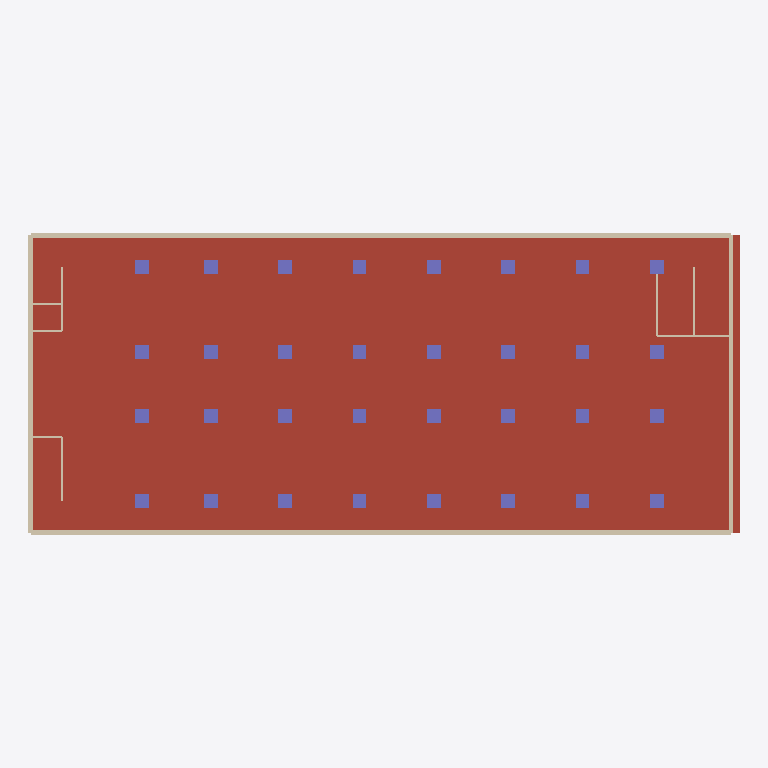
Plan cut of the same IFC building model at storey '1F' (level 0.00 m, cut at 1.40 m), seen from above with north up, elements coloured by IFC class: 32 columns (violet), 12 walls (beige), 1 roof (red-brown). Cut surfaces are drawn darker.
Extent 67.0 m × 28.4 m × 14.4 m (x, y, z). Storeys (5): B4 at -13.80 m; B3 at -10.35 m; B2 at -6.90 m; B1 at -3.45 m; 1F at 0.00 m. Elements (153): 96 IfcColumn, 48 IfcWallStandardCase, 5 IfcSlab, 4 IfcCovering.

HEADER;
FILE_DESCRIPTION(('ViewDefinition [CoordinationView]'),'2;1');
FILE_NAME('plan.ifc','',(''),(''),'reclaim-compare','reclaim-compare','');
FILE_SCHEMA(('IFC2X3'));
ENDSEC;
DATA;
#9=IFCPROJECT('0000000000000000000001',$,'ReClaim plan model',$,$,$,$,(#4),#8);
#11=IFCSITE('0000000000000000000002',$,'Site',$,$,#10,$,$,.ELEMENT.,$,$,$,$,$);
#12=IFCBUILDING('0000000000000000000003',$,'Building',$,$,#10,$,$,.ELEMENT.,$,$,$);
#18=IFCBUILDINGSTOREY('0000000000000000000006',$,'B4',$,$,#10,$,$,.ELEMENT.,-13.8);
#19=IFCBUILDINGSTOREY('0000000000000000000007',$,'B3',$,$,#10,$,$,.ELEMENT.,-10.35);
#20=IFCBUILDINGSTOREY('0000000000000000000008',$,'B2',$,$,#10,$,$,.ELEMENT.,-6.9);
#21=IFCBUILDINGSTOREY('0000000000000000000009',$,'B1',$,$,#10,$,$,.ELEMENT.,-3.45);
#22=IFCBUILDINGSTOREY('000000000000000000000A',$,'1F',$,$,#10,$,$,.ELEMENT.,0.0);
#1247=IFCSLAB('000000000000000000002Z',$,'S1',$,$,#1242,#1246,'P153',.ROOF.);
#1159=IFCWALLSTANDARDCASE('000000000000000000002O',$,'RW',$,$,#1154,#1158,'P142');
#1151=IFCWALLSTANDARDCASE('000000000000000000002N',$,'RW',$,$,#1146,#1150,'P141');
#1167=IFCWALLSTANDARDCASE('000000000000000000002P',$,'RW',$,$,#1162,#1166,'P143');
#1175=IFCWALLSTANDARDCASE('000000000000000000002Q',$,'RW',$,$,#1170,#1174,'P144');
#895=IFCCOLUMN('000000000000000000001t',$,'C1',$,$,#890,#894,'P109');
#911=IFCCOLUMN('000000000000000000001v',$,'C1',$,$,#906,#910,'P111');
#903=IFCCOLUMN('000000000000000000001u',$,'C1',$,$,#898,#902,'P110');
#927=IFCCOLUMN('000000000000000000001x',$,'C1',$,$,#922,#926,'P113');
#919=IFCCOLUMN('000000000000000000001w',$,'C1',$,$,#914,#918,'P112');
#935=IFCCOLUMN('000000000000000000001y',$,'C1',$,$,#930,#934,'P114');
#959=IFCCOLUMN('000000000000000000001$',$,'C1',$,$,#954,#958,'P117');
#975=IFCCOLUMN('0000000000000000000021',$,'C1',$,$,#970,#974,'P119');
#967=IFCCOLUMN('0000000000000000000020',$,'C1',$,$,#962,#966,'P118');
#983=IFCCOLUMN('0000000000000000000022',$,'C1',$,$,#978,#982,'P120');
#1015=IFCCOLUMN('0000000000000000000026',$,'C1',$,$,#1010,#1014,'P124');
#1007=IFCCOLUMN('0000000000000000000025',$,'C1',$,$,#1002,#1006,'P123');
#1031=IFCCOLUMN('0000000000000000000028',$,'C1',$,$,#1026,#1030,'P126');
#1023=IFCCOLUMN('0000000000000000000027',$,'C1',$,$,#1018,#1022,'P125');
#1047=IFCCOLUMN('000000000000000000002A',$,'C1',$,$,#1042,#1046,'P128');
#1039=IFCCOLUMN('0000000000000000000029',$,'C1',$,$,#1034,#1038,'P127');
#1063=IFCCOLUMN('000000000000000000002C',$,'C1',$,$,#1058,#1062,'P130');
#1055=IFCCOLUMN('000000000000000000002B',$,'C1',$,$,#1050,#1054,'P129');
#1087=IFCCOLUMN('000000000000000000002F',$,'C1',$,$,#1082,#1086,'P133');
#1095=IFCCOLUMN('000000000000000000002G',$,'C1',$,$,#1090,#1094,'P134');
#1103=IFCCOLUMN('000000000000000000002H',$,'C1',$,$,#1098,#1102,'P135');
#1111=IFCCOLUMN('000000000000000000002I',$,'C1',$,$,#1106,#1110,'P136');
#1143=IFCCOLUMN('000000000000000000002M',$,'C1',$,$,#1138,#1142,'P140');
#1135=IFCCOLUMN('000000000000000000002L',$,'C1',$,$,#1130,#1134,'P139');
#943=IFCCOLUMN('000000000000000000001z',$,'C1',$,$,#938,#942,'P115');
#951=IFCCOLUMN('000000000000000000001_',$,'C1',$,$,#946,#950,'P116');
#999=IFCCOLUMN('0000000000000000000024',$,'C1',$,$,#994,#998,'P122');
#991=IFCCOLUMN('0000000000000000000023',$,'C1',$,$,#986,#990,'P121');
#1071=IFCCOLUMN('000000000000000000002D',$,'C1',$,$,#1066,#1070,'P131');
#1079=IFCCOLUMN('000000000000000000002E',$,'C1',$,$,#1074,#1078,'P132');
#1119=IFCCOLUMN('000000000000000000002J',$,'C1',$,$,#1114,#1118,'P137');
#1127=IFCCOLUMN('000000000000000000002K',$,'C1',$,$,#1122,#1126,'P138');
#1231=IFCWALLSTANDARDCASE('000000000000000000002X',$,'W1',$,$,#1226,#1230,'P151');
#1239=IFCWALLSTANDARDCASE('000000000000000000002Y',$,'W1',$,$,#1234,#1238,'P152');
#1215=IFCWALLSTANDARDCASE('000000000000000000002V',$,'W1',$,$,#1210,#1214,'P149');
#1191=IFCWALLSTANDARDCASE('000000000000000000002S',$,'W1',$,$,#1186,#1190,'P146');
#1223=IFCWALLSTANDARDCASE('000000000000000000002W',$,'W1',$,$,#1218,#1222,'P150');
#1183=IFCWALLSTANDARDCASE('000000000000000000002R',$,'W1',$,$,#1178,#1182,'P145');
#1199=IFCWALLSTANDARDCASE('000000000000000000002T',$,'W1',$,$,#1194,#1198,'P147');
#1207=IFCWALLSTANDARDCASE('000000000000000000002U',$,'W1',$,$,#1202,#1206,'P148');
ENDSEC;
